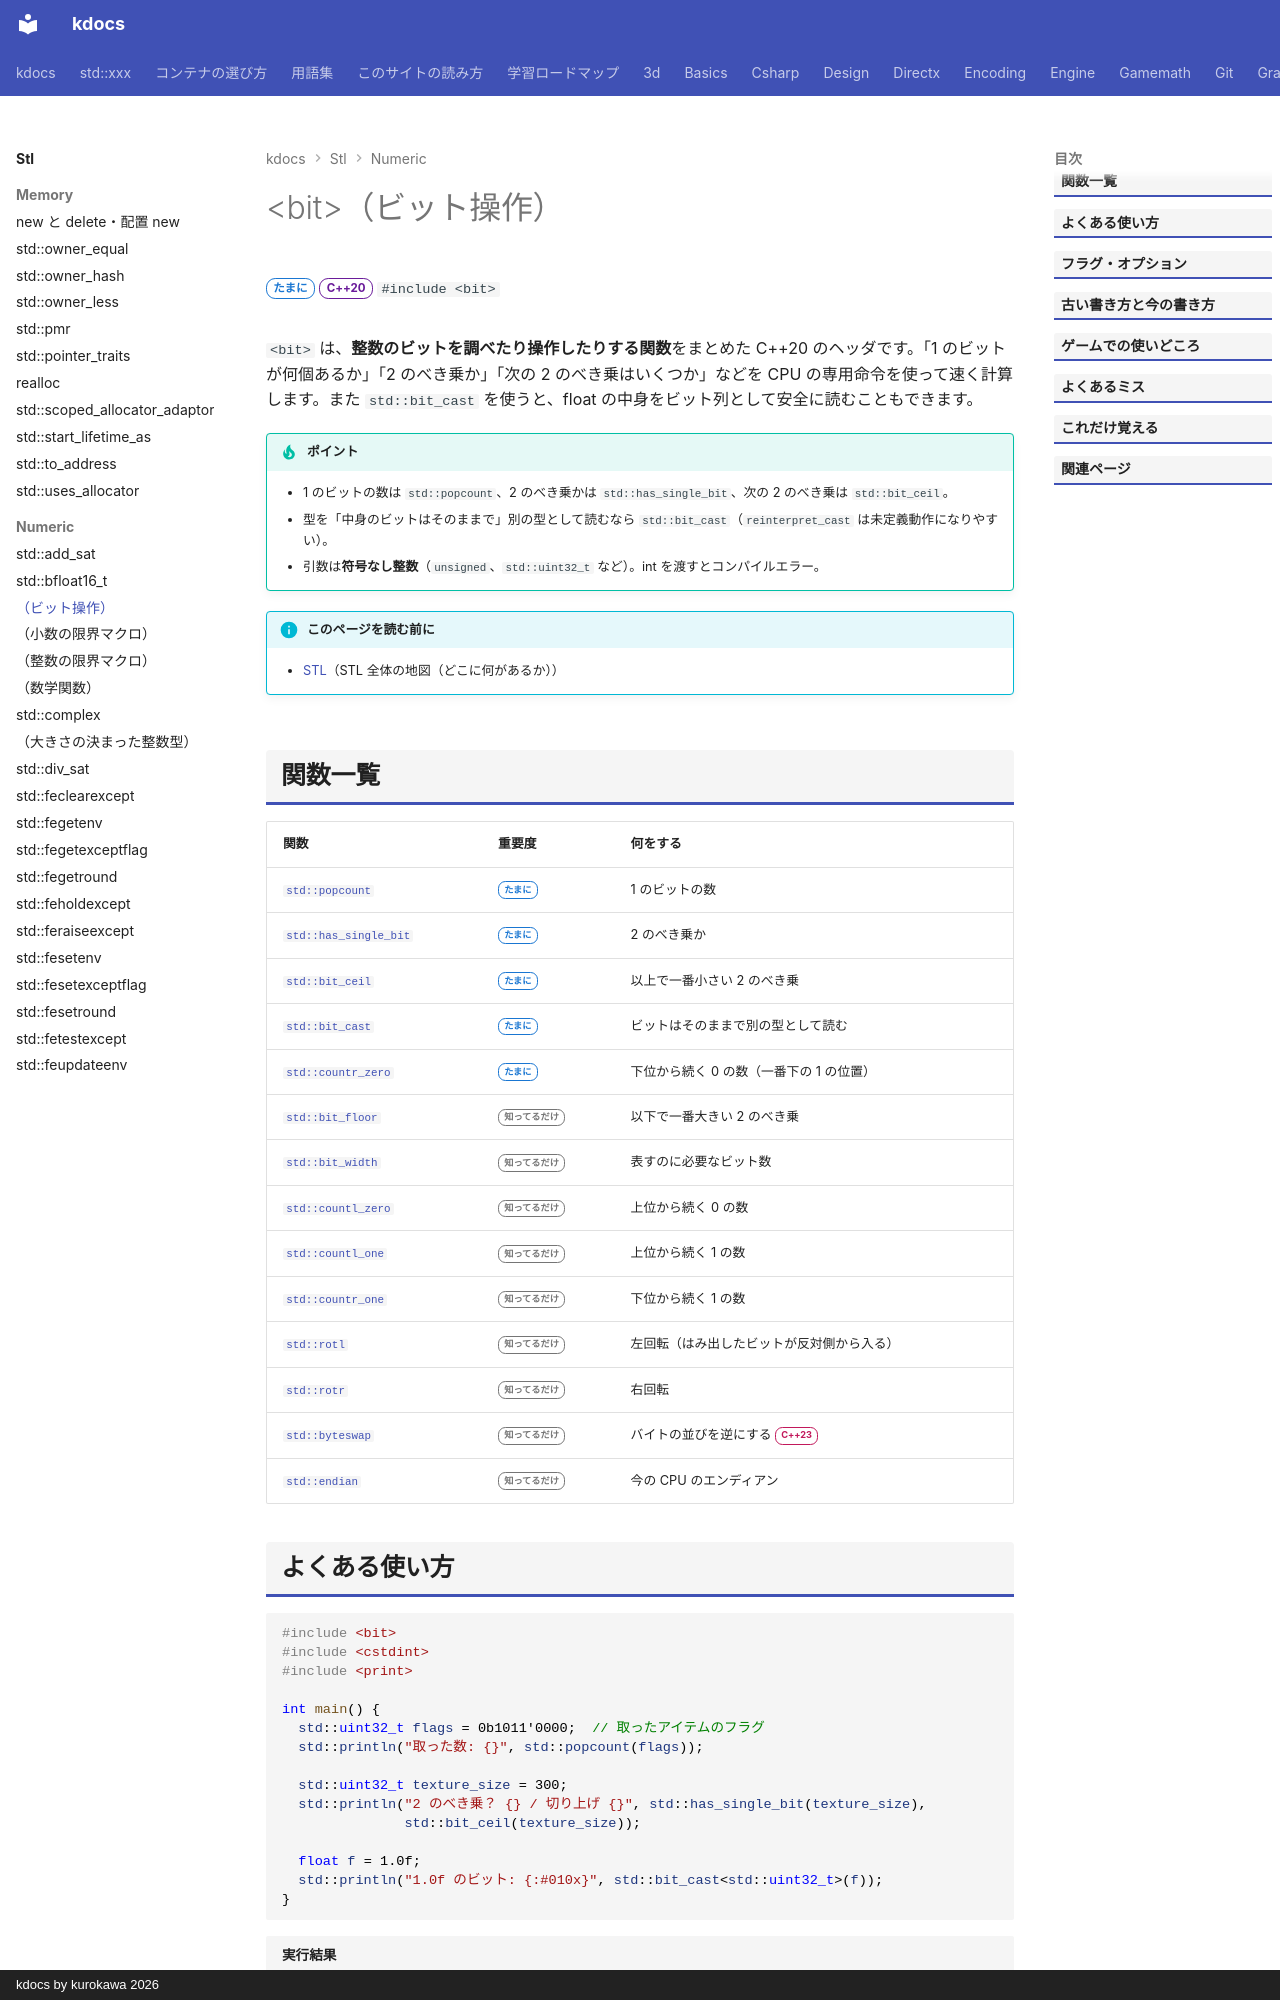

repository: qwzxdf/kdocs · page: stl/numeric/bit/index.html · generator: mkdocs · copyright: kdocs by kurokawa 2026

---
title: <bit>（ビット操作）
summary: "ビットを数える（`popcount`）・型を読み替える（`bit_cast`）など、ビット操作。"
order: 75
tags:
  - 数値
---

# &lt;bit&gt;（ビット操作）

<div class="page-badges" markdown>
<span class="rank rank-sometimes">たまに</span>
<span class="ver ver-20">C++20</span>
`#include <bit>`
</div>

`<bit>` は、**整数のビットを調べたり操作したりする関数**をまとめた C++20 のヘッダです。「1 のビットが何個あるか」「2 のべき乗か」「次の 2 のべき乗はいくつか」などを CPU の専用命令を使って速く計算します。また `std::bit_cast` を使うと、float の中身をビット列として安全に読むこともできます。

!!! tip "ポイント"
    - 1 のビットの数は `std::popcount`、2 のべき乗かは `std::has_single_bit`、次の 2 のべき乗は `std::bit_ceil`。
    - 型を「中身のビットはそのままで」別の型として読むなら `std::bit_cast`（`reinterpret_cast` は未定義動作になりやすい）。
    - 引数は**符号なし整数**（`unsigned`、`std::uint32_t` など）。int を渡すとコンパイルエラー。

!!! info "このページを読む前に"
    - [STL](../index.md)（STL 全体の地図（どこに何があるか））
